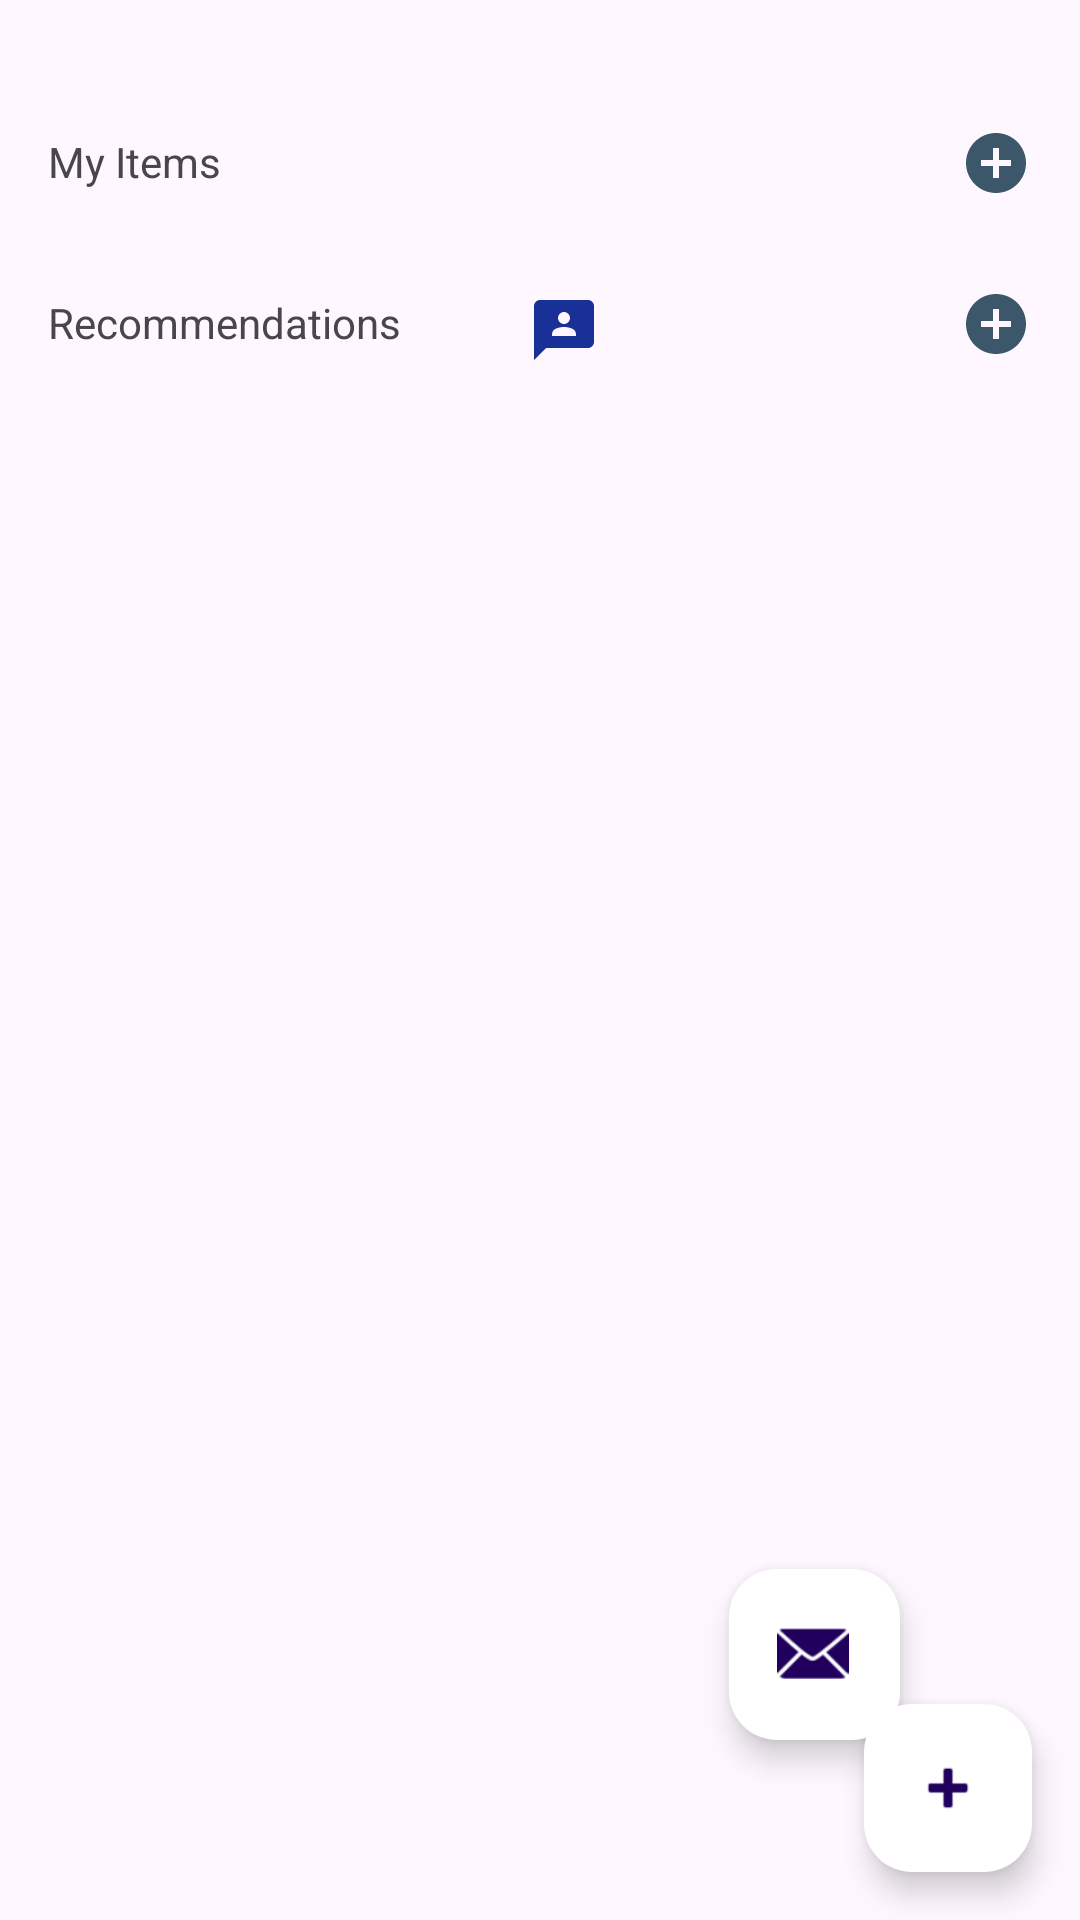

Android layout source for this screen:
<!-- AndroidManifest.xml: application theme Theme.HomeProduct -->
<!-- res/layout/fragment_home.xml -->
<?xml version="1.0" encoding="utf-8"?>
<androidx.constraintlayout.widget.ConstraintLayout xmlns:android="http://schemas.android.com/apk/res/android"
    xmlns:tools="http://schemas.android.com/tools"
    android:layout_width="match_parent"
     xmlns:app="http://schemas.android.com/apk/res-auto"
    android:layout_height="match_parent"
    tools:context=".dashboard.HomeFragment">

    <ScrollView
        android:layout_width="match_parent"
        android:layout_height="match_parent"
        android:layout_marginTop="16dp"
        app:layout_constraintTop_toTopOf="parent"
        tools:layout_editor_absoluteX="0dp">

        <androidx.constraintlayout.widget.ConstraintLayout
            android:layout_width="match_parent"
            android:layout_height="wrap_content">

            <TextView
                android:id="@+id/tv_greetings"
                android:layout_width="match_parent"
                android:layout_height="0dp"
                android:padding="16dp"
                android:text="Hello User\nWelcome to BabyBuy"
                app:layout_constraintBottom_toBottomOf="@id/guideline_1"
                app:layout_constraintTop_toTopOf="parent" />

            <androidx.constraintlayout.widget.Guideline
                android:id="@+id/guideline_1"
                android:layout_width="match_parent"
                android:layout_height="wrap_content"
                android:orientation="horizontal"
                app:layout_constraintGuide_percent="0.1" />

            <androidx.constraintlayout.widget.ConstraintLayout
                android:id="@+id/cl_my_items"
                android:layout_width="match_parent"
                android:layout_height="wrap_content"
                android:padding="16dp"
                android:visibility="visible"
                app:layout_constraintTop_toBottomOf="@id/tv_greetings">

                <TextView
                    android:id="@+id/tv_my_items"
                    android:layout_width="wrap_content"
                    android:layout_height="wrap_content"
                    android:text="My Items"
                    app:layout_constraintStart_toStartOf="parent"
                    app:layout_constraintTop_toTopOf="parent" />

                <androidx.recyclerview.widget.RecyclerView
                    android:id="@+id/rv_my_items"
                    android:layout_width="match_parent"
                    android:layout_height="wrap_content"
                    android:orientation="horizontal"
                    app:layout_constraintTop_toBottomOf="@id/tv_my_items" />

                <ImageButton
                    android:id="@+id/ib_my_items"
                    android:layout_width="wrap_content"
                    android:layout_height="wrap_content"
                    android:background="@null"
                    android:src="@drawable/baseline_add_circle_24"
                    app:layout_constraintBottom_toTopOf="@id/rv_my_items"
                    app:layout_constraintEnd_toEndOf="parent"
                    app:layout_constraintTop_toTopOf="@id/tv_my_items" />


            </androidx.constraintlayout.widget.ConstraintLayout>

            <androidx.constraintlayout.widget.ConstraintLayout
                android:id="@+id/cl_recommendations"
                android:layout_width="match_parent"
                android:layout_height="wrap_content"
                android:padding="16dp"
                app:layout_constraintTop_toBottomOf="@id/cl_my_items">

                <TextView
                    android:id="@+id/tv_recommendations"
                    android:layout_width="wrap_content"
                    android:layout_height="wrap_content"
                    android:text="Recommendations"
                    app:layout_constraintStart_toStartOf="parent"
                    app:layout_constraintTop_toTopOf="parent" />

                <androidx.recyclerview.widget.RecyclerView
                    android:id="@+id/rv_recommendations"
                    android:layout_width="match_parent"
                    android:layout_height="wrap_content"
                    android:orientation="horizontal"
                    app:layout_constraintTop_toBottomOf="@id/tv_recommendations" />

                <ImageButton
                    android:id="@+id/ib_recommendations"
                    android:layout_width="wrap_content"
                    android:layout_height="wrap_content"
                    android:background="@null"
                    android:src="@drawable/baseline_add_circle_24"
                    app:layout_constraintBottom_toTopOf="@id/rv_recommendations"
                    app:layout_constraintEnd_toEndOf="parent"
                    app:layout_constraintTop_toTopOf="@id/tv_recommendations" />

                <ImageButton
                    android:id="@+id/ib_sms"
                    android:layout_width="wrap_content"
                    android:layout_height="wrap_content"
                    android:layout_marginEnd="144dp"
                    android:background="@null"
                    android:src="@drawable/sms_3p_24"
                    app:layout_constraintBottom_toTopOf="@id/rv_recommendations"
                    app:layout_constraintEnd_toEndOf="parent"
                    app:layout_constraintTop_toTopOf="@id/tv_recommendations"
                    app:layout_constraintVertical_bias="0.0" />

            </androidx.constraintlayout.widget.ConstraintLayout>
        </androidx.constraintlayout.widget.ConstraintLayout>
    </ScrollView>

    <com.google.android.material.floatingactionbutton.FloatingActionButton
        android:id="@+id/fab_add_item"
        android:layout_width="wrap_content"
        android:layout_height="wrap_content"
        android:src="@android:drawable/ic_input_add"
        android:layout_marginEnd="16dp"
        android:layout_marginBottom="16dp"
        app:layout_constraintBottom_toBottomOf="parent"
        app:layout_constraintEnd_toEndOf="parent"
        android:backgroundTint="@color/white"/>


    <com.google.android.material.floatingactionbutton.FloatingActionButton
        android:id="@+id/fab_add_sms"
        android:layout_width="57dp"
        android:layout_height="65dp"
        android:layout_marginEnd="60dp"
        android:layout_marginBottom="60dp"
        android:backgroundTint="@color/white"
        android:src="@android:drawable/ic_dialog_email"
        app:layout_constraintBottom_toBottomOf="parent"
        app:layout_constraintEnd_toEndOf="parent" />


</androidx.constraintlayout.widget.ConstraintLayout>
<!-- resources referenced by this layout -->
<resources>
  <!-- drawable baseline_add_circle_24 (drawable) -->
  <vector xmlns:android="http://schemas.android.com/apk/res/android" android:height="24dp" android:tint="#3B5769" android:viewportHeight="24" android:viewportWidth="24" android:width="24dp">
        
      <path android:fillColor="@android:color/white" android:pathData="M12,2C6.48,2 2,6.48 2,12s4.48,10 10,10 10,-4.48 10,-10S17.52,2 12,2zM17,13h-4v4h-2v-4L7,13v-2h4L11,7h2v4h4v2z"/>
      
  </vector>
  <!-- drawable sms_3p_24 (drawable) -->
  <vector xmlns:android="http://schemas.android.com/apk/res/android" android:height="24dp" android:tint="#193196" android:viewportHeight="24" android:viewportWidth="24" android:width="24dp">
        
      <path android:fillColor="@android:color/white" android:pathData="M20,2H4.01c-1.1,0 -2,0.9 -2,2L2,22l4,-4h14c1.1,0 2,-0.9 2,-2V4C22,2.9 21.1,2 20,2zM12,6c1.1,0 2,0.9 2,2s-0.9,2 -2,2s-2,-0.9 -2,-2S10.9,6 12,6zM16,14H8v-0.57c0,-0.81 0.48,-1.53 1.22,-1.85C10.07,11.21 11.01,11 12,11c0.99,0 1.93,0.21 2.78,0.58C15.52,11.9 16,12.62 16,13.43V14z"/>
      
  </vector>
  <style name="Theme.HomeProduct" parent="Base.Theme.HomeProduct" />
  <style name="Base.Theme.HomeProduct" parent="Theme.Material3.DayNight.NoActionBar">
          
          
      </style>
  <!-- not gathered from this repository: default colours our renderer supplied (Android Studio template values) -->
  <color name="white">#FFFFFFFF</color>
</resources>
